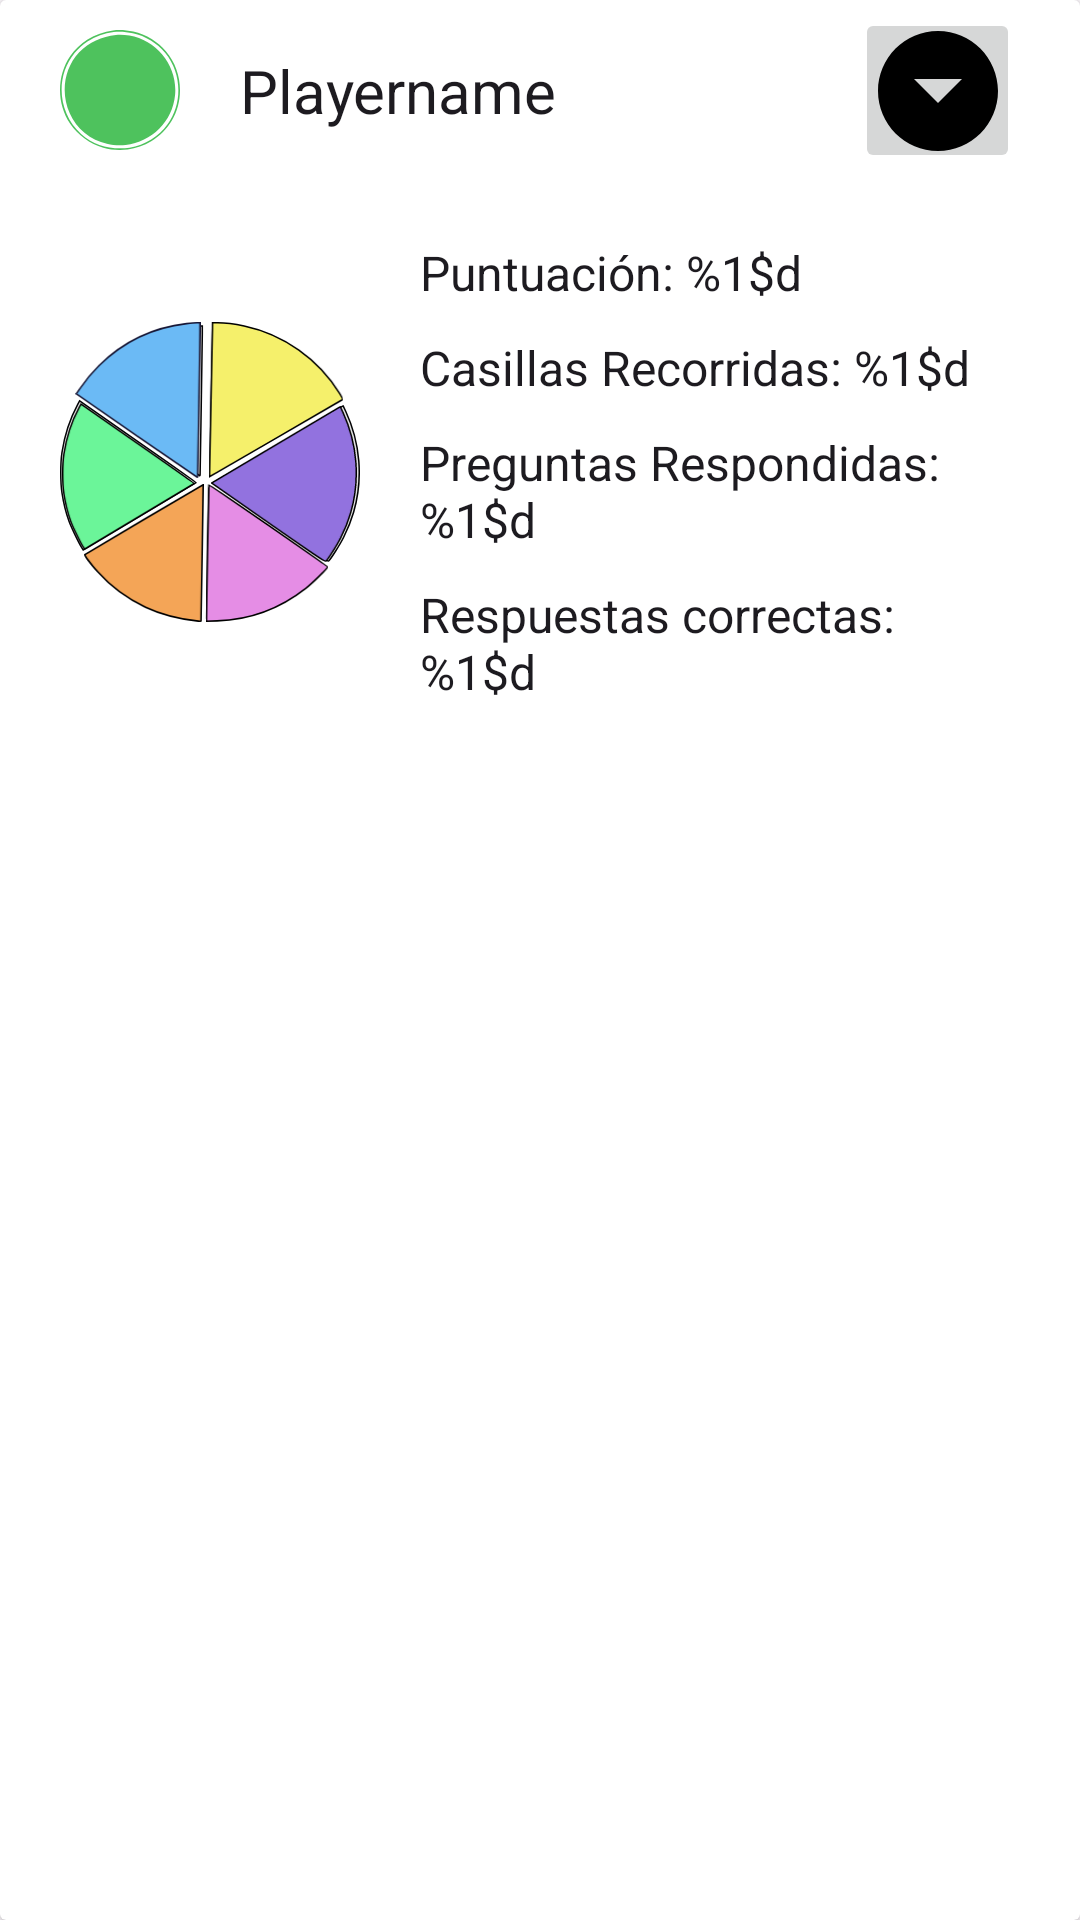

The Android layout XML behind this screen, and the referenced resources:
<!-- AndroidManifest.xml: application theme AppTheme -->
<!-- res/layout/view_player_stats_item.xml -->
<?xml version="1.0" encoding="utf-8"?>
<androidx.cardview.widget.CardView xmlns:android="http://schemas.android.com/apk/res/android"
    xmlns:app="http://schemas.android.com/apk/res-auto"
    xmlns:tools="http://schemas.android.com/tools"
    android:layout_width="match_parent"
    android:layout_height="wrap_content"
    android:layout_margin="10sp">

    <LinearLayout
        android:layout_width="match_parent"
        android:layout_height="wrap_content"
        android:orientation="vertical">
        <androidx.constraintlayout.widget.ConstraintLayout
            android:layout_width="match_parent"
            android:layout_height="match_parent">

            <ImageView
                android:id="@+id/view_summary_image_player_color"
                android:layout_width="40sp"
                android:layout_height="40sp"
                android:layout_marginStart="20dp"
                android:layout_marginTop="10dp"
                android:layout_marginBottom="10dp"
                app:layout_constraintBottom_toBottomOf="parent"
                app:layout_constraintStart_toStartOf="parent"
                app:layout_constraintTop_toTopOf="parent"
                app:srcCompat="@drawable/piece_green_svg" />

            <TextView
                android:id="@+id/view_summary_text_playerName"
                android:layout_width="0dp"
                android:layout_height="wrap_content"
                android:layout_marginStart="20dp"
                android:layout_marginEnd="10dp"
                android:ellipsize="marquee"
                android:text="@string/summary_placeholder_playerName"
                android:textAppearance="@style/TextAppearance.AppCompat.Large"
                android:textSize="20sp"
                app:layout_constraintBottom_toBottomOf="parent"
                app:layout_constraintEnd_toStartOf="@+id/view_summary_ibt_expand"
                app:layout_constraintStart_toEndOf="@+id/view_summary_image_player_color"
                app:layout_constraintTop_toTopOf="parent" />

            <ImageButton
                android:id="@+id/view_summary_ibt_expand"
                android:layout_width="55sp"
                android:layout_height="55sp"
                android:layout_marginEnd="20dp"
                app:layout_constraintBottom_toBottomOf="parent"
                app:layout_constraintEnd_toEndOf="parent"
                app:layout_constraintTop_toTopOf="parent"
                app:srcCompat="@drawable/icon_arrow_down" />

        </androidx.constraintlayout.widget.ConstraintLayout>

        <androidx.constraintlayout.widget.ConstraintLayout
            android:id="@+id/view_summary_expanded_layout"
            android:layout_width="match_parent"
            android:layout_height="match_parent"
            android:visibility="visible">

            <ImageView
                android:id="@+id/view_summary_image_wedges_back"
                android:layout_width="100sp"
                android:layout_height="100sp"
                android:layout_marginStart="20dp"
                android:layout_marginTop="10dp"
                android:layout_marginBottom="10dp"
                app:layout_constraintBottom_toBottomOf="parent"
                app:layout_constraintStart_toStartOf="parent"
                app:layout_constraintTop_toTopOf="parent"
                app:srcCompat="@drawable/wedges_empty" />

            <ImageView
                android:id="@+id/view_summary_img_wedge_blue"
                android:layout_width="52sp"
                android:layout_height="52sp"
                app:layout_constraintStart_toStartOf="@+id/view_summary_image_wedges_back"
                app:layout_constraintTop_toTopOf="@+id/view_summary_image_wedges_back"
                app:srcCompat="@drawable/wedge_blue" />

            <ImageView
                android:id="@+id/view_summary_img_wedge_yellow"
                android:layout_width="52sp"
                android:layout_height="52sp"
                android:layout_marginEnd="2dp"
                app:layout_constraintEnd_toEndOf="@+id/view_summary_image_wedges_back"
                app:layout_constraintTop_toTopOf="@+id/view_summary_image_wedges_back"
                app:srcCompat="@drawable/wedge_yellow" />

            <ImageView
                android:id="@+id/view_summary_img_wedge_purple"
                android:layout_width="52sp"
                android:layout_height="52sp"
                android:layout_marginTop="28dp"
                android:layout_marginEnd="-1dp"
                app:layout_constraintEnd_toEndOf="@+id/view_summary_image_wedges_back"
                app:layout_constraintTop_toTopOf="@+id/view_summary_image_wedges_back"
                app:srcCompat="@drawable/wedge_purple" />

            <ImageView
                android:id="@+id/view_summary_img_wedge_pink"
                android:layout_width="46sp"
                android:layout_height="46sp"
                android:layout_marginEnd="8dp"
                app:layout_constraintBottom_toBottomOf="@+id/view_summary_image_wedges_back"
                app:layout_constraintEnd_toEndOf="@+id/view_summary_image_wedges_back"
                app:srcCompat="@drawable/wedge_pink" />

            <ImageView
                android:id="@+id/view_summary_img_wedge_orange"
                android:layout_width="46sp"
                android:layout_height="46sp"
                android:layout_marginStart="5dp"
                app:layout_constraintBottom_toBottomOf="@+id/view_summary_image_wedges_back"
                app:layout_constraintStart_toStartOf="@+id/view_summary_image_wedges_back"
                app:srcCompat="@drawable/wedge_orange" />

            <ImageView
                android:id="@+id/view_summary_img_wedge_green"
                android:layout_width="49sp"
                android:layout_height="49sp"
                android:layout_marginStart="-2dp"
                android:layout_marginTop="27dp"
                app:layout_constraintStart_toStartOf="@+id/view_summary_image_wedges_back"
                app:layout_constraintTop_toTopOf="@+id/view_summary_image_wedges_back"
                app:srcCompat="@drawable/wedge_green" />

            <TextView
                android:id="@+id/view_summary_text_score"
                android:layout_width="0dp"
                android:layout_height="wrap_content"
                android:layout_marginStart="20sp"
                android:layout_marginTop="20sp"
                android:layout_marginEnd="20dp"
                android:layout_marginBottom="5sp"
                android:text="@string/summary_stats_score"
                android:textAppearance="@style/TextAppearance.AppCompat.Body1"
                android:textSize="16sp"
                app:layout_constraintBottom_toTopOf="@+id/view_summary_text_squares"
                app:layout_constraintEnd_toEndOf="parent"
                app:layout_constraintStart_toEndOf="@+id/view_summary_image_wedges_back"
                app:layout_constraintTop_toTopOf="parent"
                app:layout_constraintVertical_bias="0.5" />

            <TextView
                android:id="@+id/view_summary_text_squares"
                android:layout_width="0dp"
                android:layout_height="wrap_content"
                android:layout_marginStart="20sp"
                android:layout_marginTop="5sp"
                android:layout_marginEnd="20dp"
                android:layout_marginBottom="5sp"
                android:text="@string/summary_stats_squares"
                android:textAppearance="@style/TextAppearance.AppCompat.Body1"
                android:textSize="16sp"
                app:layout_constraintBottom_toTopOf="@+id/view_summary_text_questions"
                app:layout_constraintEnd_toEndOf="parent"
                app:layout_constraintStart_toEndOf="@+id/view_summary_image_wedges_back"
                app:layout_constraintTop_toBottomOf="@+id/view_summary_text_score"
                app:layout_constraintVertical_bias="0.5" />

            <TextView
                android:id="@+id/view_summary_text_questions"
                android:layout_width="0dp"
                android:layout_height="wrap_content"
                android:layout_marginStart="20sp"
                android:layout_marginTop="5sp"
                android:layout_marginEnd="20dp"
                android:layout_marginBottom="5sp"
                android:text="@string/summary_stats_questions"
                android:textAppearance="@style/TextAppearance.AppCompat.Body1"
                android:textSize="16sp"
                app:layout_constraintBottom_toTopOf="@+id/view_summary_text_correctAnswers"
                app:layout_constraintEnd_toEndOf="parent"
                app:layout_constraintStart_toEndOf="@+id/view_summary_image_wedges_back"
                app:layout_constraintTop_toBottomOf="@+id/view_summary_text_squares"
                app:layout_constraintVertical_bias="0.5" />

            <TextView
                android:id="@+id/view_summary_text_correctAnswers"
                android:layout_width="0dp"
                android:layout_height="wrap_content"
                android:layout_marginStart="20sp"
                android:layout_marginTop="5sp"
                android:layout_marginEnd="20dp"
                android:layout_marginBottom="20sp"
                android:text="@string/summary_stats_correctAnswers"
                android:textAppearance="@style/TextAppearance.AppCompat.Body1"
                android:textSize="16sp"
                app:layout_constraintBottom_toBottomOf="parent"
                app:layout_constraintEnd_toEndOf="parent"
                app:layout_constraintStart_toEndOf="@+id/view_summary_image_wedges_back"
                app:layout_constraintTop_toBottomOf="@+id/view_summary_text_questions"
                app:layout_constraintVertical_bias="0.5" />
        </androidx.constraintlayout.widget.ConstraintLayout>
    </LinearLayout>



</androidx.cardview.widget.CardView>
<!-- resources referenced by this layout -->
<resources>
  <!-- drawable icon_arrow_down (drawable) -->
  <vector android:height="48dp" android:tint="#000000"
      android:viewportHeight="24" android:viewportWidth="24"
      android:width="48dp" xmlns:android="http://schemas.android.com/apk/res/android">
      <path android:fillColor="@android:color/white" android:pathData="M12,2C6.48,2 2,6.48 2,12s4.48,10 10,10 10,-4.48 10,-10S17.52,2 12,2zM12,14l-4,-4h8l-4,4z"/>
  </vector>
  <!-- drawable wedge_orange (drawable-mdpi) -->
  <vector xmlns:android="http://schemas.android.com/apk/res/android"
      android:width="52.648dp"
      android:height="60.64dp"
      android:viewportWidth="52.648"
      android:viewportHeight="60.64">
    <path
        android:pathData="m49.425,60.156c-9.093,-1.065 -15.553,-2.798 -22.445,-6.019 -7.632,-3.568 -15.532,-9.404 -20.896,-15.438 -2.793,-3.141 -5.978,-7.414 -5.717,-7.669 0.316,-0.31 51.857,-30.78 51.934,-30.702 0.049,0.049 -0.883,59.454 -0.94,59.931 -0.008,0.073 -0.793,0.031 -1.936,-0.103z"
        android:strokeWidth="0.691"
        android:fillColor="#f4a557"
        android:strokeColor="#000000"/>
  </vector>
  <!-- drawable wedge_pink (drawable-mdpi) -->
  <vector xmlns:android="http://schemas.android.com/apk/res/android"
      android:width="53.858dp"
      android:height="60.704dp"
      android:viewportWidth="53.858"
      android:viewportHeight="60.704">
    <path
        android:pathData="m0.361,58.57c0.061,-8.538 1.008,-58.123 1.112,-58.226 0.202,-0.201 52.022,35.814 52.039,36.167 0.025,0.514 -6.676,7.102 -9.438,9.278 -11.519,9.076 -24.763,13.968 -39.015,14.412l-4.71,0.147z"
        android:strokeWidth="0.691"
        android:fillColor="#e58de5"
        android:strokeColor="#000000"/>
  </vector>
  <string name="summary_placeholder_playerName">Playername</string>
  <string name="summary_stats_correctAnswers">Respuestas correctas: %1$d</string>
  <string name="summary_stats_questions">Preguntas Respondidas: %1$d</string>
  <string name="summary_stats_score">Puntuación: %1$d</string>
  <string name="summary_stats_squares">Casillas Recorridas: %1$d</string>
  <color name="md_theme_light_primary">#7F5600</color>
  <color name="md_theme_light_onPrimary">#FFFFFF</color>
  <color name="md_theme_light_primaryContainer">#FFDEAE</color>
  <color name="md_theme_light_onPrimaryContainer">#281900</color>
  <color name="md_theme_light_secondary">#006689</color>
  <color name="md_theme_light_onSecondary">#FFFFFF</color>
  <color name="md_theme_light_secondaryContainer">#C3E8FF</color>
  <color name="md_theme_light_onSecondaryContainer">#001E2C</color>
  <color name="md_theme_light_tertiary">#4F6442</color>
  <color name="md_theme_light_onTertiary">#FFFFFF</color>
  <color name="md_theme_light_tertiaryContainer">#D1EABE</color>
  <color name="md_theme_light_onTertiaryContainer">#0E2005</color>
  <color name="md_theme_light_error">#BA1A1A</color>
  <color name="md_theme_light_errorContainer">#FFDAD6</color>
  <color name="md_theme_light_onError">#FFFFFF</color>
  <color name="md_theme_light_onErrorContainer">#410002</color>
  <color name="md_theme_light_background">#FFFBFF</color>
  <color name="md_theme_light_onBackground">#1F1B16</color>
  <color name="md_theme_light_surface">#FFFBFF</color>
  <color name="md_theme_light_onSurface">#1F1B16</color>
  <color name="md_theme_light_surfaceVariant">#EFE0CF</color>
  <color name="md_theme_light_onSurfaceVariant">#4F4539</color>
  <color name="md_theme_light_outline">#807567</color>
  <color name="md_theme_light_inverseOnSurface">#F8EFE7</color>
  <color name="md_theme_light_inverseSurface">#34302A</color>
  <color name="md_theme_light_inversePrimary">#FCBB4A</color>
</resources>
